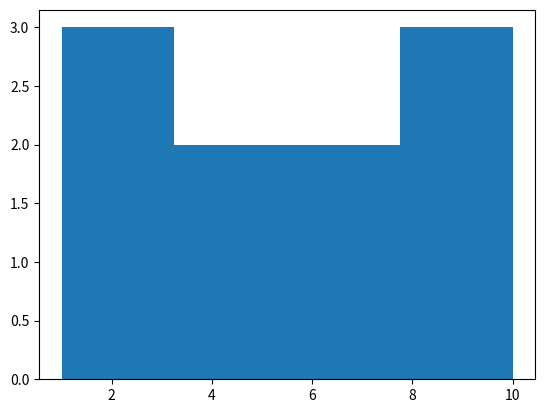

Here is the Python script that generated this plot:
# -*- coding: utf-8 -*-
"""
Spyder Editor

"""

import statistics as st
import random
import matplotlib.pyplot as mp
lst = []
for i in range(0, 10):
    element = random.randint(1, 10)
    lst.append(element)

print("Mode is ", st.mode(lst), end = " ")
print("Mean is ", st.mean(lst), end = " ")
print("Median is ", st.median(lst), end = " ")

mp.hist(lst, 4)

print(lst)